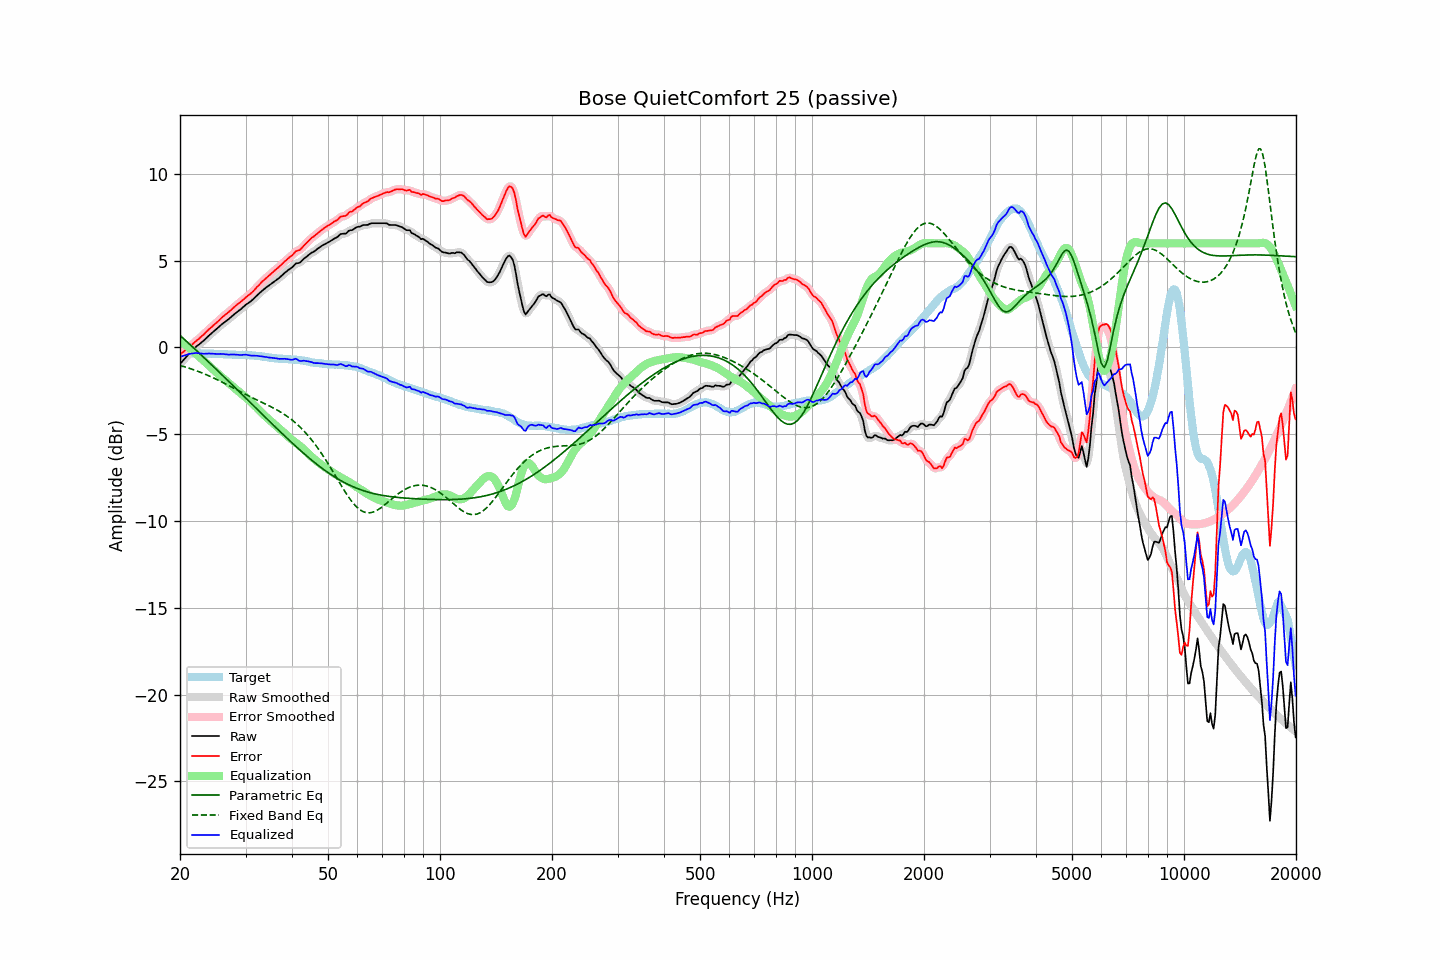

The file beside this chart, header and first rows:
frequency, raw, error, smoothed, error_smoothed, equalization, parametric_eq, fixed_band_eq, equalized_raw, equalized_smoothed, target
20.00, -0.95, -0.40, -0.95, -0.40, 0.40, 0.70, -1.03, -0.55, -0.55, -0.55
20.20, -0.84, -0.33, -0.84, -0.33, 0.33, 0.62, -1.06, -0.51, -0.51, -0.52
20.40, -0.74, -0.27, -0.74, -0.26, 0.26, 0.53, -1.09, -0.48, -0.48, -0.48
20.61, -0.63, -0.18, -0.63, -0.19, 0.18, 0.45, -1.12, -0.45, -0.45, -0.46
20.81, -0.53, -0.11, -0.53, -0.11, 0.11, 0.36, -1.14, -0.42, -0.42, -0.42
21.02, -0.42, -0.04, -0.42, -0.04, 0.03, 0.27, -1.17, -0.39, -0.39, -0.38
21.23, -0.32, 0.05, -0.32, 0.04, -0.05, 0.19, -1.20, -0.37, -0.37, -0.37
21.44, -0.23, 0.12, -0.23, 0.12, -0.12, 0.10, -1.24, -0.35, -0.35, -0.35
21.66, -0.13, 0.20, -0.13, 0.21, -0.20, 0.02, -1.27, -0.34, -0.34, -0.34
21.87, -0.04, 0.30, -0.04, 0.29, -0.28, -0.07, -1.30, -0.32, -0.32, -0.34
22.09, 0.05, 0.38, 0.04, 0.37, -0.36, -0.16, -1.33, -0.32, -0.32, -0.33
22.31, 0.12, 0.45, 0.12, 0.45, -0.45, -0.24, -1.37, -0.33, -0.33, -0.33
22.54, 0.19, 0.52, 0.19, 0.52, -0.53, -0.33, -1.40, -0.34, -0.34, -0.33
22.76, 0.27, 0.61, 0.26, 0.60, -0.61, -0.42, -1.44, -0.34, -0.35, -0.34
22.99, 0.34, 0.69, 0.34, 0.69, -0.70, -0.50, -1.48, -0.36, -0.36, -0.35
23.22, 0.42, 0.77, 0.42, 0.78, -0.78, -0.59, -1.51, -0.36, -0.36, -0.35
23.45, 0.51, 0.87, 0.51, 0.87, -0.86, -0.68, -1.55, -0.36, -0.36, -0.36
23.69, 0.60, 0.96, 0.60, 0.96, -0.95, -0.77, -1.59, -0.35, -0.35, -0.36
23.92, 0.69, 1.05, 0.69, 1.04, -1.04, -0.86, -1.63, -0.35, -0.35, -0.36
24.16, 0.77, 1.12, 0.77, 1.13, -1.12, -0.94, -1.68, -0.35, -0.35, -0.35
24.40, 0.85, 1.20, 0.85, 1.21, -1.21, -1.03, -1.72, -0.36, -0.36, -0.35
24.65, 0.93, 1.29, 0.93, 1.29, -1.29, -1.12, -1.76, -0.37, -0.36, -0.36
24.89, 1.01, 1.37, 1.01, 1.37, -1.38, -1.21, -1.80, -0.37, -0.37, -0.36
25.14, 1.09, 1.45, 1.09, 1.46, -1.46, -1.30, -1.85, -0.37, -0.37, -0.36
25.39, 1.17, 1.54, 1.17, 1.54, -1.54, -1.39, -1.89, -0.37, -0.37, -0.37
25.65, 1.26, 1.63, 1.26, 1.63, -1.63, -1.48, -1.94, -0.37, -0.37, -0.38
25.91, 1.34, 1.72, 1.33, 1.72, -1.71, -1.57, -1.99, -0.37, -0.37, -0.39
26.16, 1.41, 1.80, 1.41, 1.80, -1.79, -1.66, -2.03, -0.38, -0.38, -0.39
26.43, 1.48, 1.87, 1.48, 1.87, -1.87, -1.74, -2.08, -0.39, -0.39, -0.39
26.69, 1.55, 1.94, 1.55, 1.94, -1.95, -1.83, -2.13, -0.40, -0.40, -0.39
26.96, 1.62, 2.02, 1.62, 2.02, -2.03, -1.92, -2.18, -0.41, -0.41, -0.40
27.23, 1.70, 2.10, 1.70, 2.10, -2.11, -2.01, -2.23, -0.41, -0.41, -0.40
27.50, 1.78, 2.18, 1.78, 2.18, -2.18, -2.11, -2.28, -0.41, -0.41, -0.40
27.77, 1.86, 2.27, 1.86, 2.27, -2.26, -2.20, -2.33, -0.40, -0.40, -0.41
28.05, 1.94, 2.35, 1.94, 2.35, -2.34, -2.29, -2.37, -0.40, -0.41, -0.41
28.33, 2.01, 2.43, 2.01, 2.43, -2.42, -2.38, -2.42, -0.41, -0.41, -0.42
28.62, 2.08, 2.50, 2.08, 2.50, -2.50, -2.47, -2.47, -0.43, -0.43, -0.43
28.90, 2.15, 2.58, 2.15, 2.57, -2.58, -2.56, -2.52, -0.43, -0.43, -0.43
29.19, 2.22, 2.65, 2.22, 2.65, -2.66, -2.65, -2.57, -0.44, -0.43, -0.43
29.48, 2.31, 2.73, 2.31, 2.73, -2.73, -2.74, -2.62, -0.42, -0.42, -0.42
29.78, 2.39, 2.82, 2.39, 2.81, -2.81, -2.83, -2.66, -0.42, -0.42, -0.43
30.08, 2.47, 2.89, 2.46, 2.89, -2.88, -2.92, -2.71, -0.41, -0.42, -0.42
30.38, 2.53, 2.97, 2.53, 2.96, -2.96, -3.01, -2.76, -0.43, -0.43, -0.44
30.68, 2.59, 3.03, 2.59, 3.04, -3.04, -3.10, -2.81, -0.45, -0.45, -0.44
30.99, 2.66, 3.11, 2.66, 3.11, -3.12, -3.19, -2.85, -0.47, -0.46, -0.45
31.30, 2.74, 3.19, 2.74, 3.19, -3.21, -3.29, -2.90, -0.47, -0.47, -0.46
31.61, 2.83, 3.29, 2.83, 3.29, -3.30, -3.38, -2.94, -0.47, -0.47, -0.46
31.93, 2.92, 3.40, 2.92, 3.39, -3.39, -3.47, -2.99, -0.47, -0.48, -0.48
32.24, 3.01, 3.50, 3.01, 3.49, -3.49, -3.56, -3.03, -0.48, -0.48, -0.49
32.57, 3.09, 3.58, 3.09, 3.59, -3.58, -3.65, -3.07, -0.50, -0.49, -0.49
32.89, 3.18, 3.68, 3.18, 3.68, -3.68, -3.74, -3.12, -0.50, -0.50, -0.50
33.22, 3.26, 3.78, 3.26, 3.78, -3.77, -3.83, -3.16, -0.52, -0.52, -0.53
33.55, 3.34, 3.87, 3.34, 3.87, -3.87, -3.92, -3.21, -0.53, -0.53, -0.53
33.89, 3.41, 3.96, 3.41, 3.96, -3.95, -4.01, -3.25, -0.54, -0.54, -0.55
34.23, 3.49, 4.04, 3.48, 4.04, -4.04, -4.10, -3.30, -0.55, -0.56, -0.55
34.57, 3.55, 4.12, 3.55, 4.12, -4.12, -4.19, -3.34, -0.57, -0.57, -0.57
34.92, 3.62, 4.20, 3.62, 4.20, -4.20, -4.29, -3.39, -0.59, -0.58, -0.59
35.27, 3.69, 4.27, 3.69, 4.28, -4.28, -4.38, -3.43, -0.60, -0.60, -0.59
35.62, 3.76, 4.37, 3.76, 4.37, -4.36, -4.47, -3.48, -0.60, -0.60, -0.61
35.97, 3.83, 4.45, 3.83, 4.45, -4.44, -4.56, -3.53, -0.61, -0.61, -0.62
... 635 more rows
